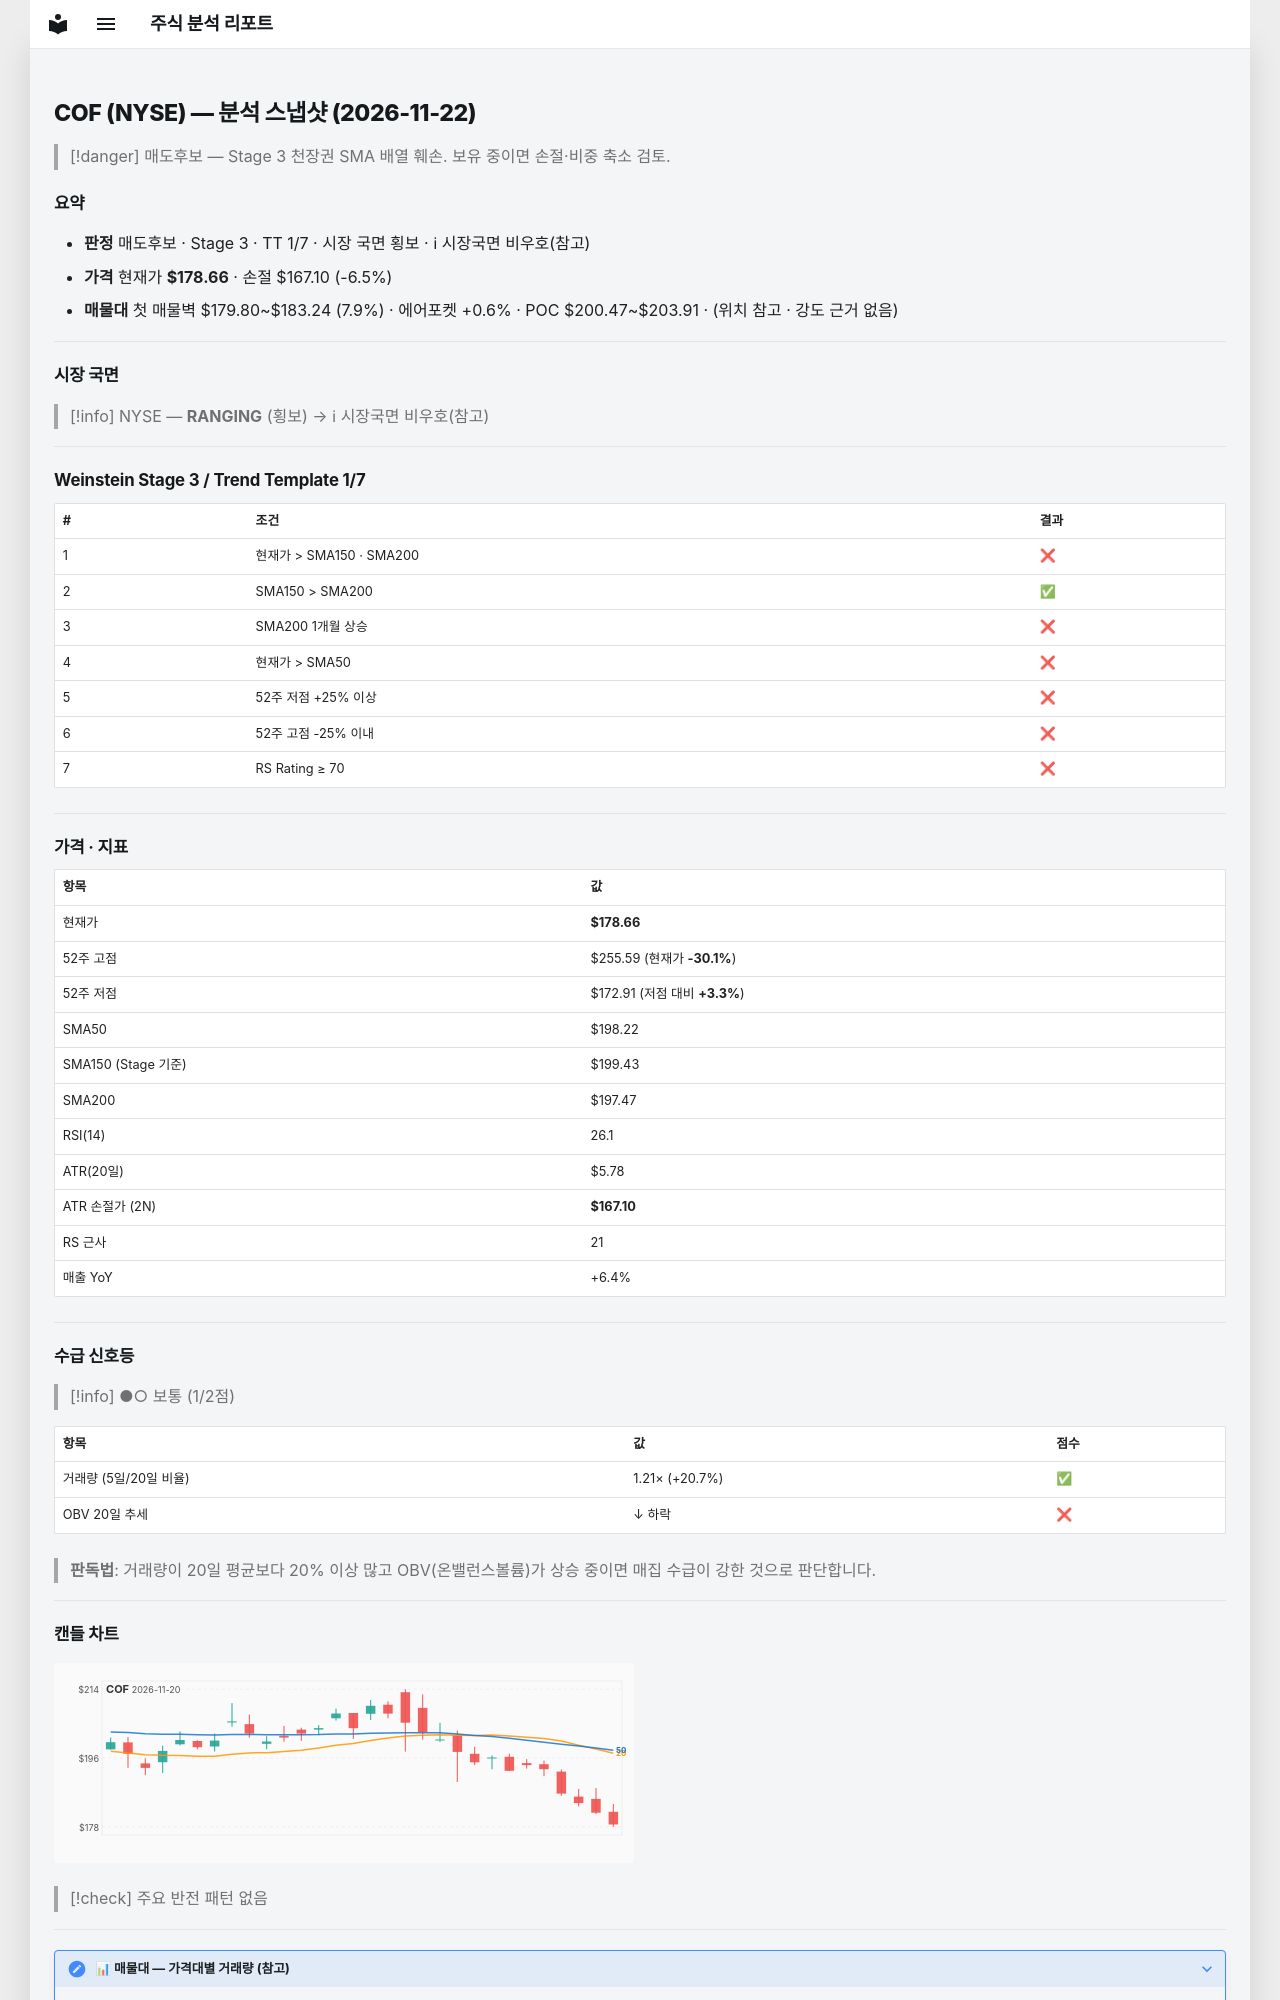

repository: soloandco/stock-reports · page: snapshots/COF-2026-11-22/index.html · generator: mkdocs

---
type: analysis-snapshot
title: COF 분석 스냅샷
ticker: COF
market: NYSE
created: 2026-11-22
updated: 2026-11-22
bar-date: 2026-11-20
verdict: 매도후보
real-rr: 4.13
sma50-gap-pct: -9.9
weekly-position: 저항대아래
weekly-overhead-price: 226.40
weekly-overhead-pct: 26.7
stage: 3
trend-template-score: 1
tt-max: 7
ma-set: sma-50-150-200
price: 178.66000366210938
stop-price: 167.1002662932006
market-regime: RANGING
supply-demand-score: 1/2
supply-demand-label: 보통
status: tracking
tags:
  - stock-agent
  - watchlist
  - COF
  - analysis
related:
  - "[[analysis-template]]"
---

# COF (NYSE) — 분석 스냅샷 (2026-11-22)

> [!danger] 매도후보 — Stage 3 천장권
> SMA 배열 훼손. 보유 중이면 손절·비중 축소 검토.

## 요약

- **판정** 매도후보 · Stage 3 · TT 1/7 · 시장 국면 횡보 · ℹ 시장국면 비우호(참고)
- **가격** 현재가 **$178.66** · 손절 $167.10 (-6.5%)
- **매물대** 첫 매물벽 $179.80~$183.24 (7.9%) · 에어포켓 +0.6% · POC $200.47~$203.91 · (위치 참고 · 강도 근거 없음)

---

## 시장 국면

> [!info] NYSE — **RANGING** (횡보) → ℹ 시장국면 비우호(참고)

---

## Weinstein Stage 3 / Trend Template 1/7

| # | 조건 | 결과 |
|---|------|------|
| 1 | 현재가 > SMA150 · SMA200 | ❌ |
| 2 | SMA150 > SMA200 | ✅ |
| 3 | SMA200 1개월 상승 | ❌ |
| 4 | 현재가 > SMA50 | ❌ |
| 5 | 52주 저점 +25% 이상 | ❌ |
| 6 | 52주 고점 -25% 이내 | ❌ |
| 7 | RS Rating ≥ 70 | ❌ |

---

## 가격 · 지표

| 항목 | 값 |
|------|---|
| 현재가 | **$178.66** |
| 52주 고점 | $255.59 (현재가 **-30.1%**) |
| 52주 저점 | $172.91 (저점 대비 **+3.3%**) |
| SMA50 | $198.22 |
| SMA150 (Stage 기준) | $199.43 |
| SMA200 | $197.47 |
| RSI(14) | 26.1 |
| ATR(20일) | $5.78 |
| ATR 손절가 (2N) | **$167.10** |
| RS 근사 | 21 |
| 매출 YoY | +6.4% |

---
## 수급 신호등

> [!info] ●○ 보통 (1/2점)

| 항목 | 값 | 점수 |
|------|------|------|
| 거래량 (5일/20일 비율) | 1.21× (+20.7%) | ✅ |
| OBV 20일 추세 | ↓ 하락 | ❌ |

> **판독법**: 거래량이 20일 평균보다 20% 이상 많고 OBV(온밸런스볼륨)가 상승 중이면 매집 수급이 강한 것으로 판단합니다.

---
